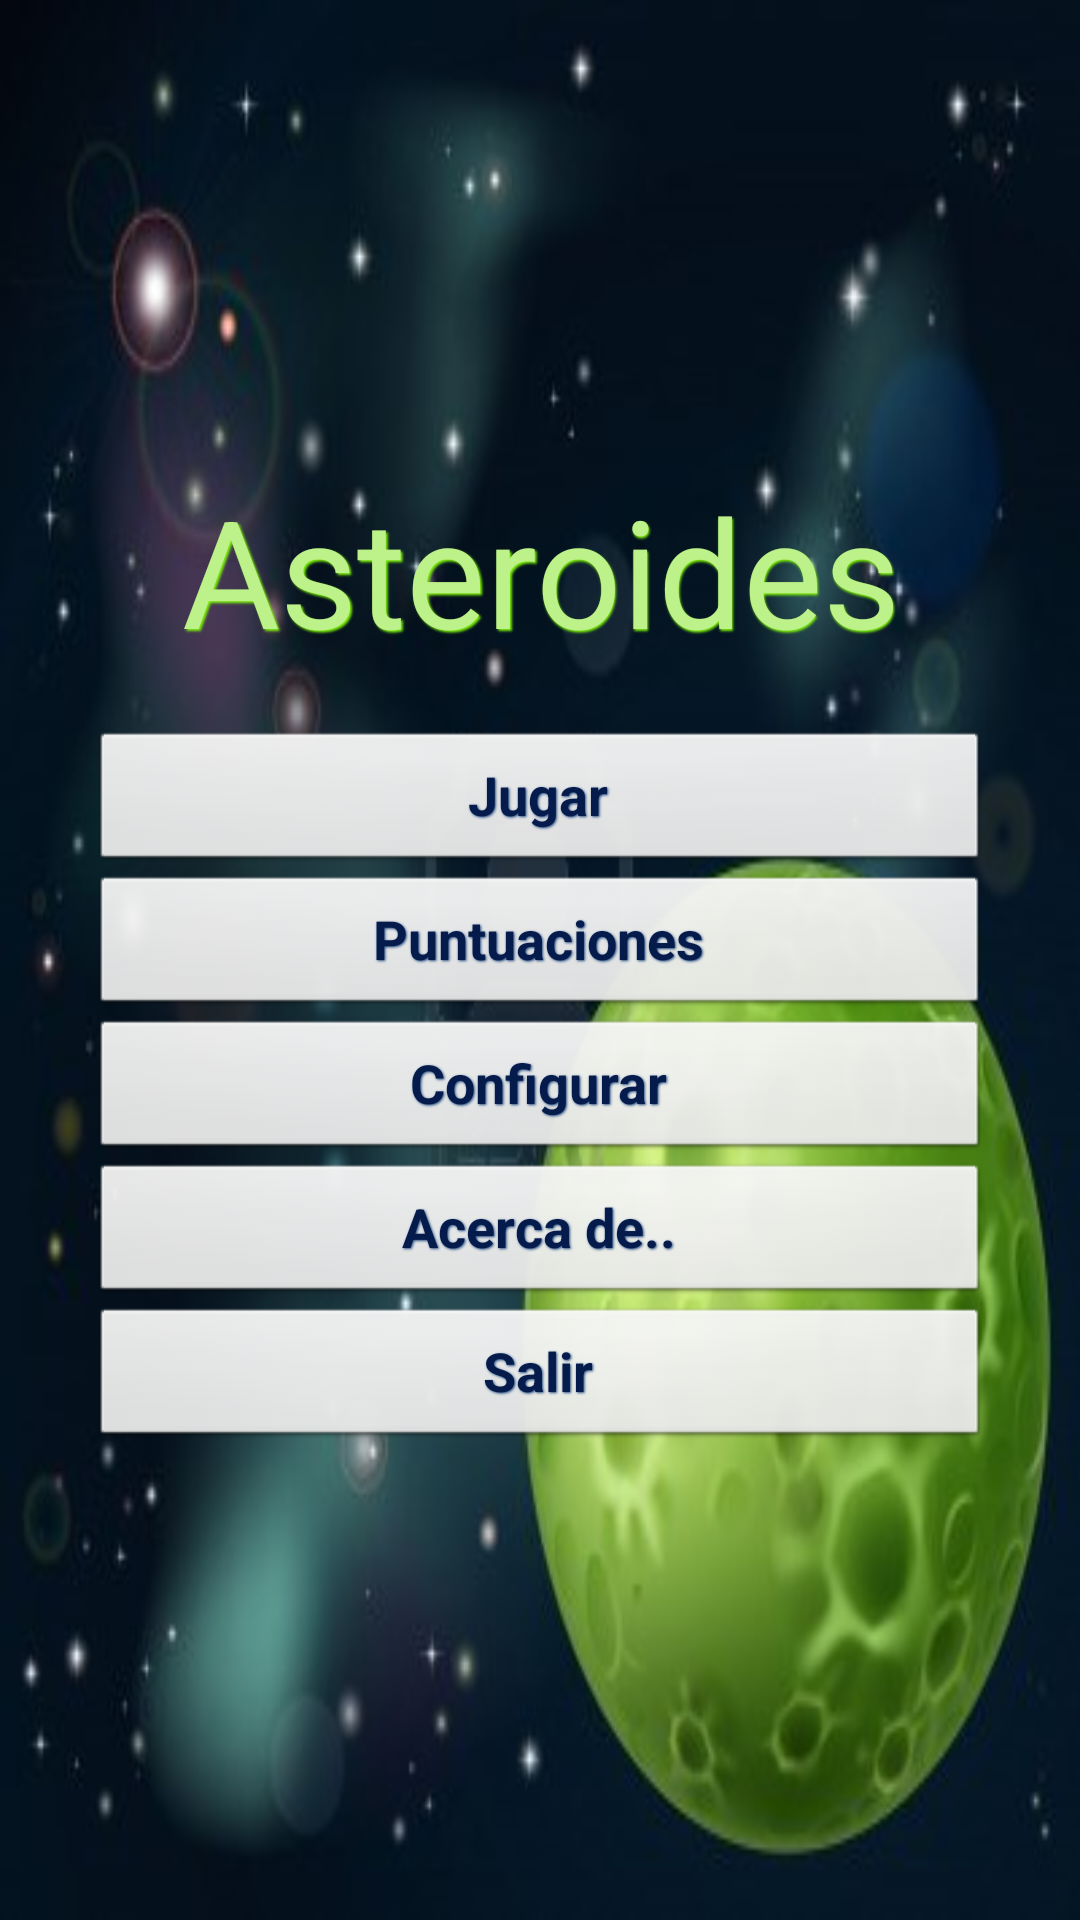

The Android layout XML behind this screen, and the referenced resources:
<!-- AndroidManifest.xml: application theme AppTheme -->
<!-- res/layout/main.xml -->
<LinearLayout 
    xmlns:android="http://schemas.android.com/apk/res/android"
    xmlns:tools="http://schemas.android.com/tools"
    android:layout_width="match_parent"
    android:layout_height="match_parent"
    android:orientation="vertical"
    android:gravity="center"
    android:padding="30dip"
    android:background="@drawable/fondo"
    tools:context=".Asteroides" >

    <TextView
        android:id="@+id/titulo"
        style="@style/titulo"
        android:layout_width="fill_parent"
        android:layout_height="wrap_content"
        android:text="@string/tituloAplicacion"
        android:gravity="center"
        android:textSize="50sp"
        android:layout_marginBottom="20dip" />
    
    <Button
        android:id="@+id/botonJugar"
        style="@style/botones"
        android:layout_height="wrap_content"
        android:layout_width="fill_parent"
        android:text="@string/Jugar" 
        android:onClick="lanzarJuego" />
    
    <Button
        android:id="@+id/botonPuntuaciones"
        style="@style/botones"
        android:layout_height="wrap_content"
        android:layout_width="match_parent"
        android:text="@string/Puntuaciones" 
        android:onClick="lanzarPreferencias" />
    
     <Button
        android:id="@+id/botonConfigurar"
        style="@style/botones"
        android:layout_height="wrap_content"
        android:layout_width="match_parent"
        android:text="@string/Configurar" 
        android:onClick="lanzarPreferencias" />
     
      <Button
        android:id="@+id/botonAcercaDe"
        style="@style/botones"
        android:layout_height="wrap_content"
        android:layout_width="match_parent"
        android:text="@string/AcercaDe" />
      
      <Button
        android:id="@+id/botonSalir"
        style="@style/botones"
        android:layout_height="wrap_content"
        android:layout_width="match_parent"
        android:text="@string/Salir" />

</LinearLayout>
<!-- resources referenced by this layout -->
<resources>
  <!-- drawable fondo: jpg bitmap (drawable, 20401 bytes) -->
  <string name="AcercaDe">Acerca de..</string>
  <string name="Configurar">Configurar</string>
  <string name="Jugar">Jugar</string>
  <string name="Puntuaciones">Puntuaciones</string>
  <string name="Salir">Salir</string>
  <string name="tituloAplicacion">Asteroides</string>
  <style name="botones" parent="@android:style/TextAppearance.Medium">
          <item name="android:textColor">#041B4C</item>
   		<item name="android:shadowColor">#274F83</item>
   		<item name="android:shadowRadius">1.5</item>
   		<item name="android:shadowDx">1</item>
   		<item name="android:shadowDy">1</item>
   		<item name="android:textStyle">bold</item>
      </style>
  <style name="titulo" parent="@android:style/TextAppearance.Medium">
   		<item name="android:textColor">#BDF189</item>
   		<item name="android:shadowColor">#7CEE0B</item>
   		<item name="android:shadowRadius">1.5</item>
   		<item name="android:shadowDx">1.5</item>
   		<item name="android:shadowDy">1.5</item>
      </style>
  <style name="AppTheme" parent="AppBaseTheme">
          
      </style>
  <style name="AppBaseTheme" parent="android:Theme.Light">
          
      </style>
</resources>
